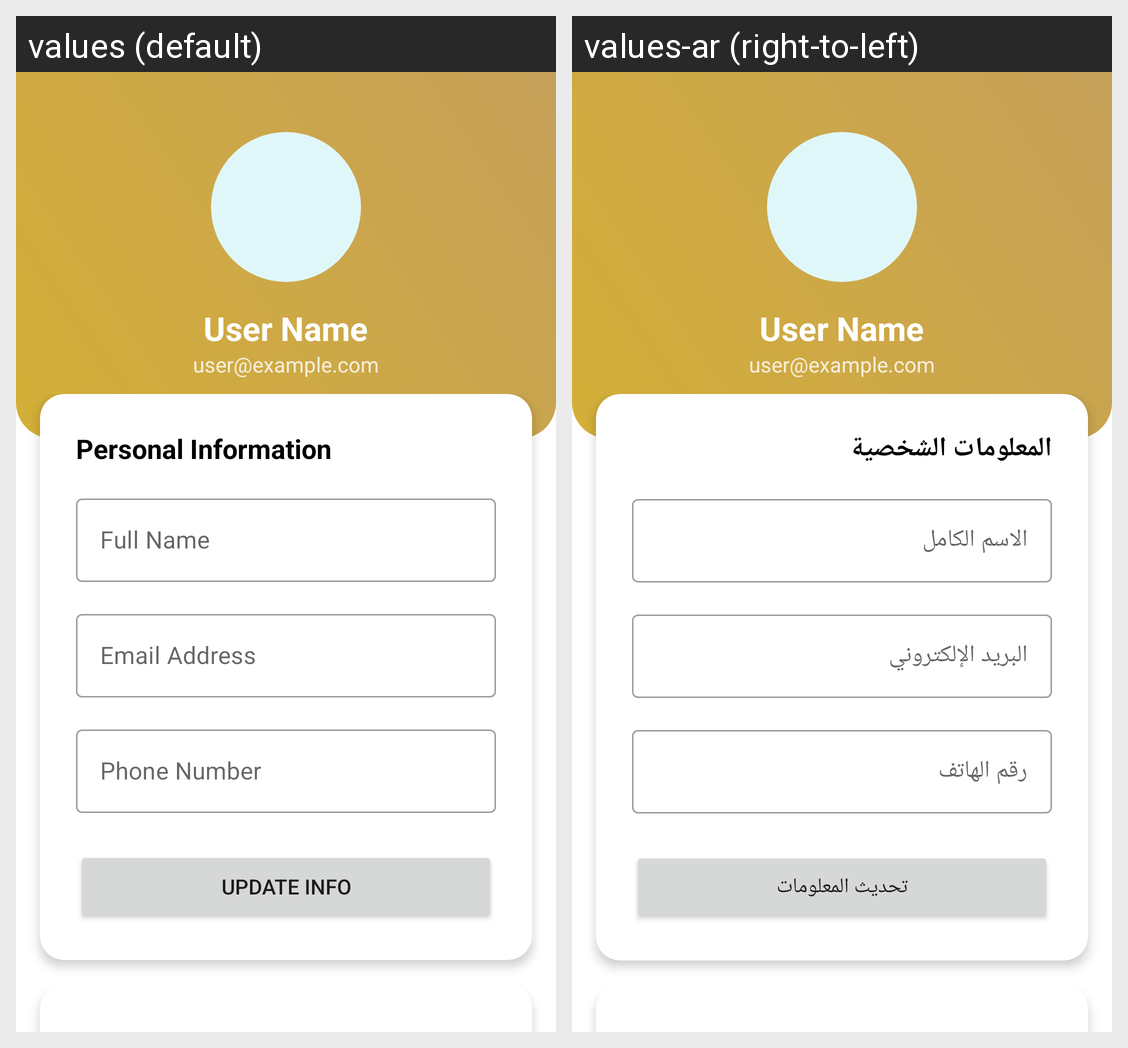

The Android screen above is rendered under two locales of the same app. Produce the string resources it draws, with the default and per-locale values.
Android screen res/layout/fragment_profile.xml rendered under 2 locales, left to right: values (default), values-ar (right-to-left). Device: Nexus 5 (rendered at 1080×1920; each locale shown at half size, 540×960, under a caption strip naming it); theme Theme.Car_booking_app.
Strings drawn on this screen, with the default value and each locale's value (text and hints the layout hard-codes, and strings that could not be matched under every locale, appear in the picture but are not listed):

personal_info
  values: Personal Information
  values-ar: المعلومات الشخصية

full_name
  values: Full Name
  values-ar: الاسم الكامل

email_hint
  values: Email Address
  values-ar: البريد الإلكتروني

phone_number
  values: Phone Number
  values-ar: رقم الهاتف

update_info
  values: Update Info
  values-ar: تحديث المعلومات
